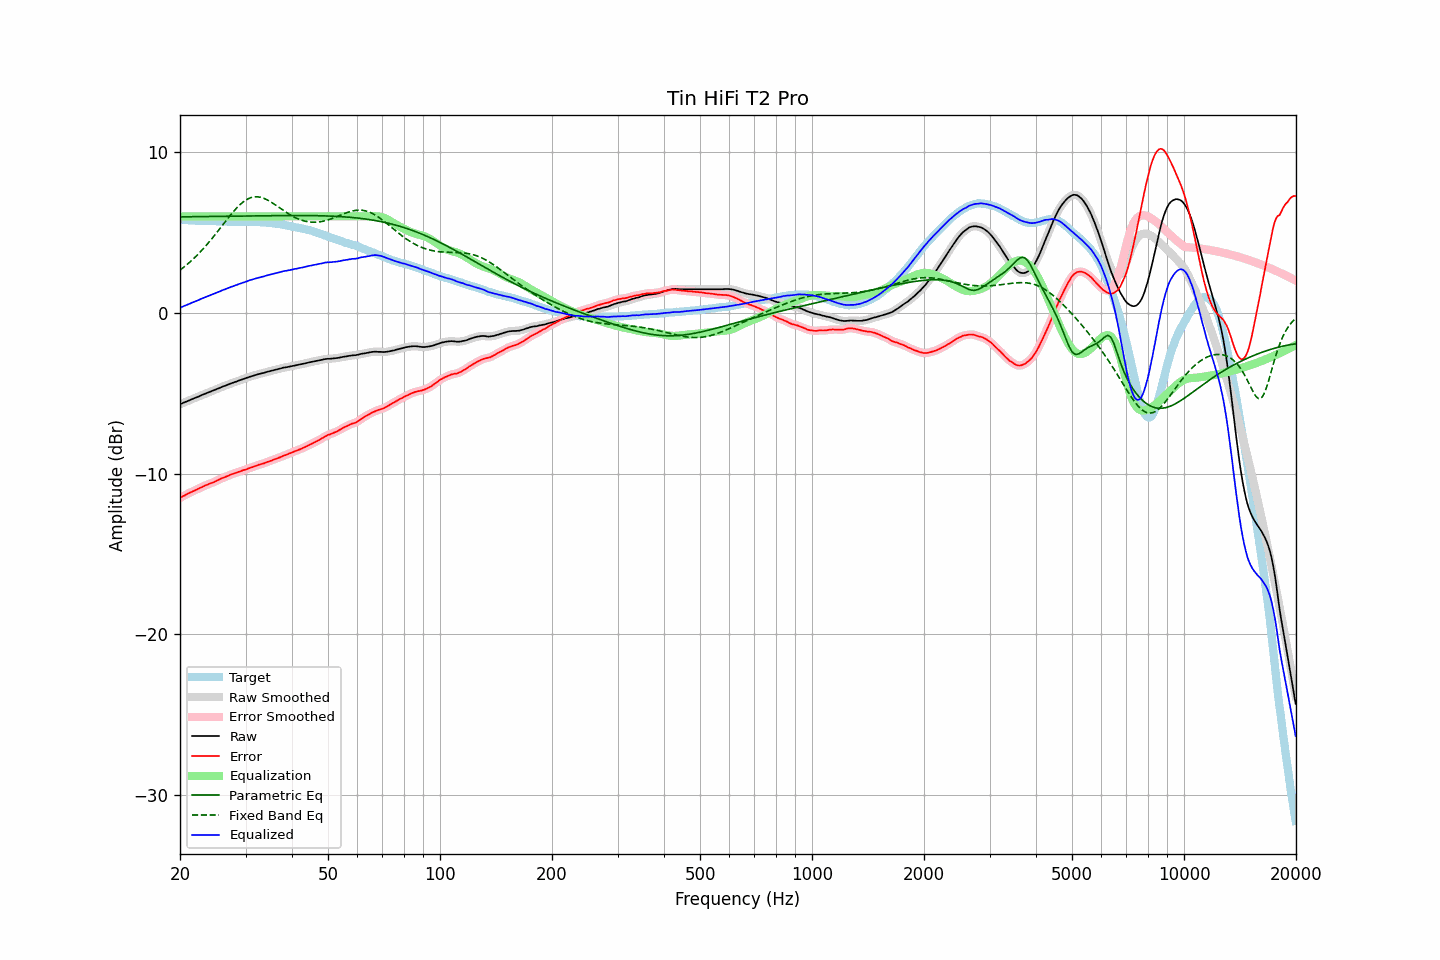

The file beside this chart, header and first rows:
frequency, raw, error, smoothed, error_smoothed, equalization, parametric_eq, fixed_band_eq, equalized_raw, equalized_smoothed, target
20.00, -5.69, -11.51, -5.69, -11.51, 6.00, 5.97, 2.66, 0.31, 0.31, 5.83
20.20, -5.65, -11.45, -5.64, -11.45, 6.00, 5.97, 2.74, 0.35, 0.36, 5.81
20.40, -5.59, -11.39, -5.60, -11.40, 6.00, 5.97, 2.81, 0.41, 0.40, 5.80
20.61, -5.56, -11.35, -5.56, -11.34, 6.00, 5.97, 2.89, 0.44, 0.44, 5.80
20.81, -5.51, -11.29, -5.52, -11.29, 6.00, 5.97, 2.98, 0.49, 0.48, 5.78
21.02, -5.48, -11.24, -5.47, -11.24, 6.00, 5.98, 3.06, 0.52, 0.53, 5.77
21.23, -5.44, -11.19, -5.43, -11.19, 6.00, 5.98, 3.15, 0.56, 0.57, 5.76
21.44, -5.38, -11.15, -5.39, -11.15, 6.00, 5.98, 3.24, 0.62, 0.61, 5.76
21.66, -5.35, -11.10, -5.35, -11.10, 6.00, 5.98, 3.33, 0.65, 0.65, 5.75
21.87, -5.30, -11.05, -5.30, -11.05, 6.00, 5.98, 3.42, 0.70, 0.70, 5.74
22.09, -5.26, -11.00, -5.27, -11.00, 6.00, 5.98, 3.52, 0.74, 0.73, 5.73
22.31, -5.22, -10.96, -5.22, -10.95, 6.00, 5.98, 3.62, 0.78, 0.78, 5.73
22.54, -5.19, -10.91, -5.18, -10.91, 6.00, 5.98, 3.72, 0.81, 0.82, 5.72
22.76, -5.14, -10.87, -5.14, -10.86, 6.00, 5.99, 3.83, 0.86, 0.86, 5.73
22.99, -5.10, -10.82, -5.10, -10.81, 6.00, 5.99, 3.94, 0.90, 0.90, 5.72
23.22, -5.06, -10.76, -5.05, -10.77, 6.00, 5.99, 4.05, 0.94, 0.95, 5.71
23.45, -5.02, -10.72, -5.02, -10.72, 6.00, 5.99, 4.16, 0.98, 0.98, 5.71
23.69, -4.98, -10.68, -4.98, -10.68, 6.00, 5.99, 4.28, 1.02, 1.02, 5.71
23.92, -4.93, -10.64, -4.94, -10.64, 6.00, 5.99, 4.39, 1.07, 1.06, 5.71
24.16, -4.89, -10.60, -4.90, -10.61, 6.00, 5.99, 4.51, 1.11, 1.10, 5.71
24.40, -4.85, -10.57, -4.85, -10.57, 6.00, 5.99, 4.63, 1.15, 1.15, 5.72
24.65, -4.82, -10.53, -4.82, -10.53, 6.00, 6.00, 4.76, 1.18, 1.18, 5.71
24.89, -4.77, -10.48, -4.77, -10.48, 6.00, 6.00, 4.88, 1.23, 1.23, 5.70
25.14, -4.73, -10.43, -4.74, -10.43, 6.00, 6.00, 5.01, 1.27, 1.26, 5.69
25.39, -4.69, -10.39, -4.69, -10.38, 6.00, 6.00, 5.14, 1.31, 1.31, 5.69
25.65, -4.66, -10.34, -4.65, -10.34, 6.00, 6.00, 5.27, 1.34, 1.35, 5.68
25.91, -4.61, -10.29, -4.61, -10.29, 6.00, 6.00, 5.39, 1.39, 1.39, 5.68
26.16, -4.56, -10.25, -4.57, -10.25, 6.00, 6.00, 5.52, 1.44, 1.43, 5.69
26.43, -4.54, -10.21, -4.53, -10.21, 6.00, 6.01, 5.65, 1.46, 1.47, 5.68
26.69, -4.50, -10.17, -4.50, -10.17, 6.00, 6.01, 5.78, 1.50, 1.50, 5.68
26.96, -4.46, -10.13, -4.46, -10.13, 6.00, 6.01, 5.91, 1.54, 1.54, 5.67
27.23, -4.42, -10.08, -4.42, -10.08, 6.00, 6.01, 6.03, 1.58, 1.58, 5.66
27.50, -4.38, -10.04, -4.38, -10.04, 6.00, 6.01, 6.15, 1.62, 1.62, 5.66
27.77, -4.34, -10.02, -4.34, -10.01, 6.00, 6.01, 6.27, 1.66, 1.66, 5.67
28.05, -4.31, -9.97, -4.31, -9.98, 6.00, 6.01, 6.39, 1.69, 1.69, 5.67
28.33, -4.28, -9.94, -4.27, -9.94, 6.00, 6.02, 6.50, 1.72, 1.73, 5.67
28.62, -4.24, -9.90, -4.24, -9.91, 6.00, 6.02, 6.60, 1.76, 1.76, 5.67
28.90, -4.20, -9.87, -4.20, -9.87, 6.00, 6.02, 6.70, 1.80, 1.80, 5.67
29.19, -4.17, -9.84, -4.16, -9.83, 6.00, 6.02, 6.79, 1.83, 1.84, 5.67
29.48, -4.13, -9.80, -4.13, -9.80, 6.00, 6.02, 6.87, 1.87, 1.87, 5.67
29.78, -4.10, -9.77, -4.09, -9.77, 6.00, 6.02, 6.95, 1.90, 1.91, 5.67
30.08, -4.06, -9.74, -4.06, -9.74, 6.00, 6.02, 7.02, 1.94, 1.94, 5.69
30.38, -4.03, -9.70, -4.02, -9.70, 6.00, 6.03, 7.08, 1.97, 1.98, 5.68
30.68, -3.99, -9.66, -3.99, -9.66, 6.00, 6.03, 7.12, 2.01, 2.01, 5.67
30.99, -3.96, -9.63, -3.96, -9.63, 6.00, 6.03, 7.16, 2.04, 2.04, 5.67
31.30, -3.93, -9.60, -3.92, -9.59, 6.00, 6.03, 7.19, 2.07, 2.08, 5.67
31.61, -3.90, -9.56, -3.90, -9.56, 6.00, 6.03, 7.21, 2.10, 2.10, 5.67
31.93, -3.87, -9.52, -3.86, -9.52, 6.00, 6.03, 7.22, 2.13, 2.14, 5.66
32.24, -3.83, -9.49, -3.84, -9.49, 6.00, 6.03, 7.22, 2.17, 2.16, 5.65
32.57, -3.81, -9.45, -3.81, -9.45, 6.00, 6.03, 7.21, 2.19, 2.19, 5.64
32.89, -3.79, -9.42, -3.78, -9.42, 6.00, 6.04, 7.19, 2.21, 2.22, 5.64
33.22, -3.76, -9.39, -3.76, -9.39, 6.00, 6.04, 7.16, 2.24, 2.24, 5.63
33.55, -3.74, -9.37, -3.73, -9.36, 6.00, 6.04, 7.13, 2.26, 2.27, 5.63
33.89, -3.71, -9.32, -3.70, -9.32, 6.00, 6.04, 7.09, 2.29, 2.30, 5.62
34.23, -3.68, -9.28, -3.68, -9.29, 6.00, 6.04, 7.04, 2.32, 2.32, 5.61
34.57, -3.65, -9.25, -3.65, -9.25, 6.00, 6.04, 6.99, 2.35, 2.35, 5.60
34.92, -3.63, -9.22, -3.62, -9.22, 6.00, 6.04, 6.93, 2.37, 2.38, 5.59
35.27, -3.60, -9.19, -3.60, -9.18, 6.00, 6.04, 6.87, 2.40, 2.40, 5.60
35.62, -3.58, -9.14, -3.57, -9.15, 6.00, 6.05, 6.80, 2.42, 2.43, 5.56
35.97, -3.55, -9.10, -3.55, -9.11, 6.00, 6.05, 6.74, 2.45, 2.45, 5.56
... 635 more rows
